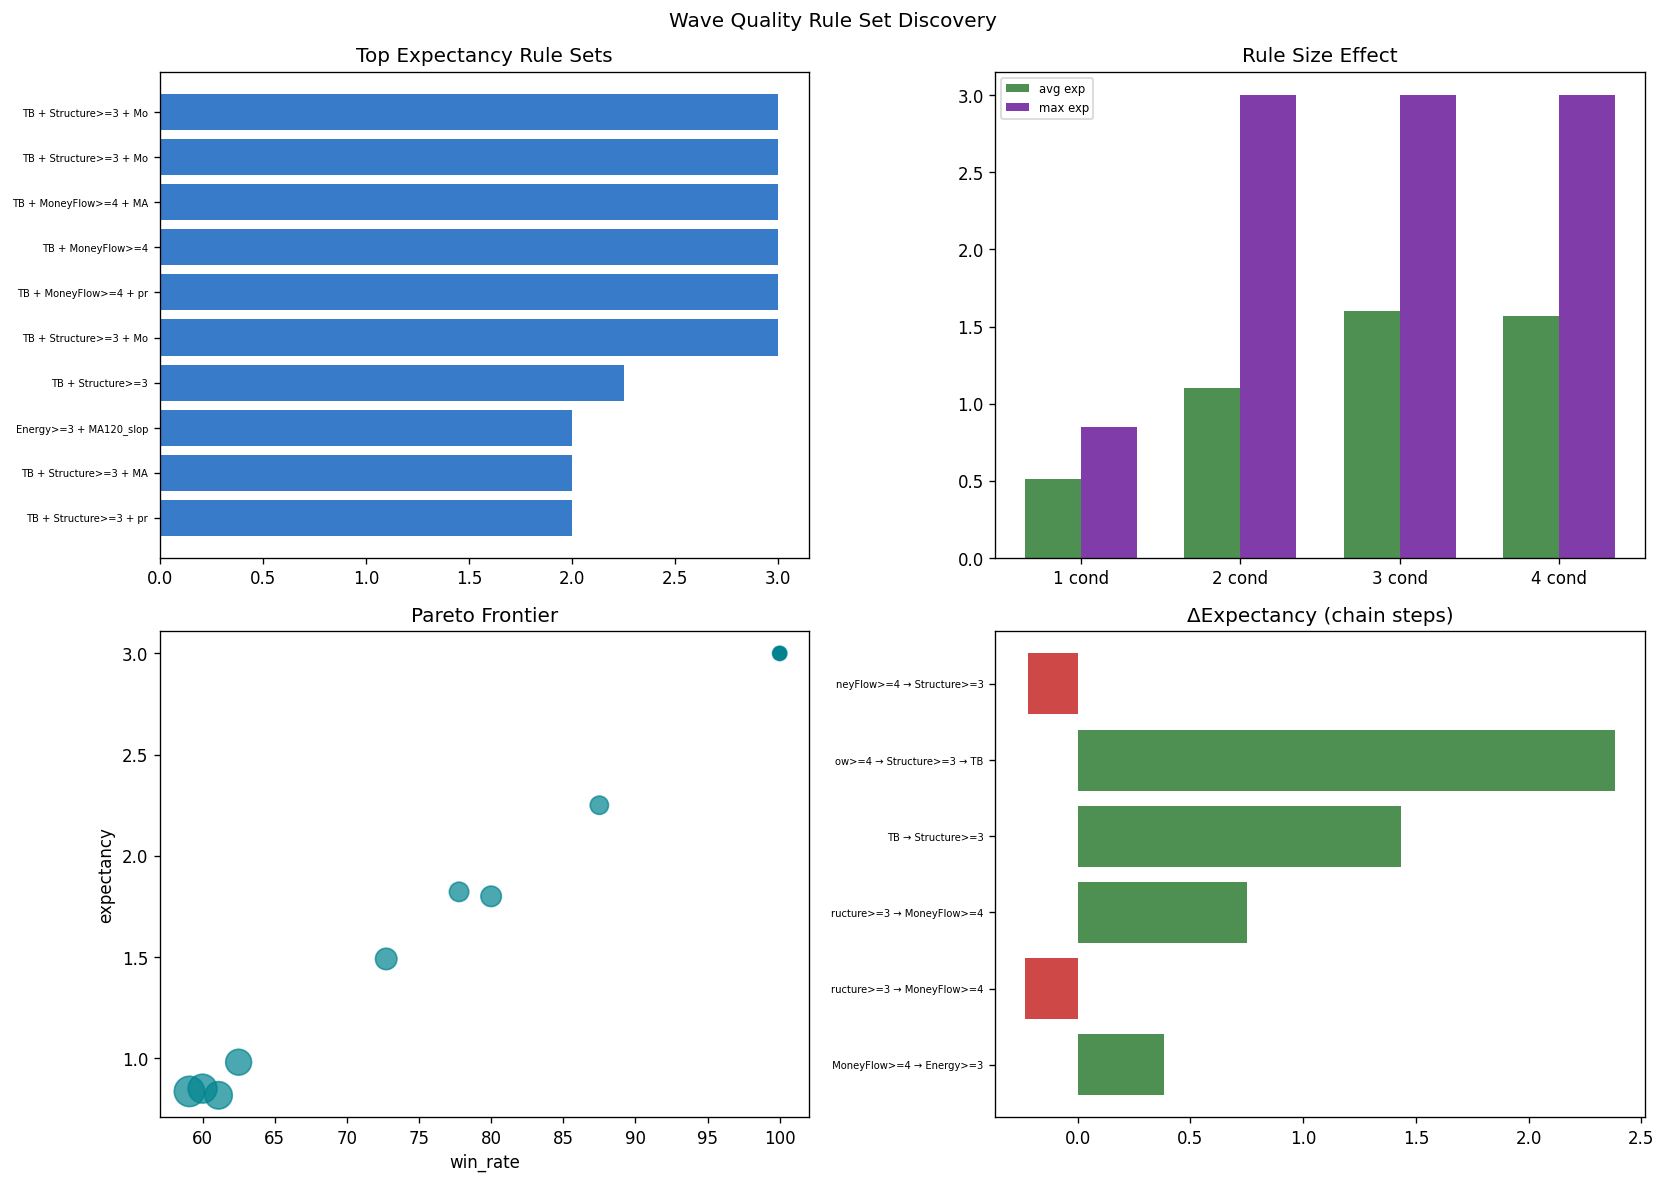

Values plotted in this chart, from the file beside it:
rule_id, rule_size, rule_label, n, win_rate, expectancy, profit_factor, payoff_ratio, avg_return, median_return, avg_survival, robustness_gap
1, 1, TB, 18, 61.11, 0.8174, 1.805, 1.148, 0.8174, 3, 27.61, 1.699
2, 1, Structure>=3, 20, 60.0, 0.8503, 1.895, 1.264, 0.8503, 3, 23.1, 0.04167
3, 1, Energy>=3, 23, 56.52, 0.4521, 1.364, 1.049, 0.4521, 3, 29.13, 0.7016
4, 1, MoneyFlow>=4, 22, 59.09, 0.8366, 1.894, 1.311, 0.8366, 3, 30.09, 0.3804
5, 1, MA120_slope>0, 22, 59.09, 0.5455, 1.444, 1, 0.5455, 3, 27.68, 0.5455
6, 1, Bullish_Div, 8, 50.0, 0.3391, 1.292, 1.292, 0.3391, 1.356, 30.88, 0.6782
7, 1, price<MA480, 56, 42.86, -0.2467, 0.839, 1.119, -0.2467, -1.776, 25.48, 0.4346
8, 2, TB + Structure>=3, 8, 87.5, 2.25, 7, 1, 2.25, 3, 15.88, 1.5
9, 2, TB + Energy>=3, 4, 75.0, 1.5, 3, 1, 1.5, 3, 21.75, 3
10, 2, TB + MoneyFlow>=4, 5, 100.0, 3, inf, inf, 3, 3, 24.4, 9.325873406851315e-15
11, 2, TB + MA120_slope>0, 10, 80.0, 1.8, 4, 1, 1.8, 3, 25.9, 7.993605777301127e-15
12, 2, TB + price<MA480, 12, 58.33, 0.7261, 1.709, 1.221, 0.7261, 3, 26.67, 0.5479
13, 2, Structure>=3 + Energy>=3, 7, 71.43, 1.286, 2.5, 1, 1.286, 3, 25.86, 0.5
14, 2, Structure>=3 + MoneyFlow>=4, 13, 53.85, 0.6159, 1.616, 1.385, 0.6159, 3, 23.15, 0.4335
15, 2, Structure>=3 + MA120_slope>0, 13, 61.54, 0.6923, 1.6, 1.0, 0.6923, 3, 23.77, 0.5714
16, 2, Structure>=3 + Bullish_Div, 3, 66.67, 1, 2, 1, 1, 3, 19.33, 
17, 2, Structure>=3 + price<MA480, 11, 63.64, 1.027, 2.164, 1.236, 1.027, 3, 17.64, 0.05898
18, 2, Energy>=3 + MoneyFlow>=4, 11, 72.73, 1.491, 3.158, 1.184, 1.491, 3, 35.91, 0.5668
19, 2, Energy>=3 + MA120_slope>0, 6, 83.33, 2, 5, 1, 2, 3, 34.83, 2
20, 2, Energy>=3 + price<MA480, 20, 55, 0.37, 1.289, 1.055, 0.37, 3, 27.1, 0.4601
21, 2, MoneyFlow>=4 + MA120_slope>0, 9, 66.67, 1, 2, 1, 1, 3, 30.11, 1.8
22, 2, MoneyFlow>=4 + price<MA480, 16, 62.5, 0.9809, 2.097, 1.258, 0.9809, 3, 26.44, 0.112
23, 2, MA120_slope>0 + Bullish_Div, 3, 33.33, -1, 0.5, 1, -1, -3, 30.0, 
24, 2, MA120_slope>0 + price<MA480, 10, 60.0, 0.6, 1.5, 1, 0.6, 3, 18.0, 3.3306690738754696e-15
25, 2, Bullish_Div + price<MA480, 6, 50.0, 0.4521, 1.431, 1.431, 0.4521, 1.356, 28.33, 1.096
26, 3, TB + Structure>=3 + MoneyFlow>=4, 4, 100.0, 3, inf, inf, 3, 3, 12.75, 1.3766765505351941e-14
27, 3, TB + Structure>=3 + MA120_slope>0, 6, 83.33, 2, 5, 1, 2, 3, 14.17, 2
28, 3, TB + Structure>=3 + price<MA480, 6, 83.33, 2.0, 5, 1, 2.0, 3, 16.0, 2
29, 3, TB + Energy>=3 + price<MA480, 4, 75.0, 1.5, 3, 1, 1.5, 3, 21.75, 3
30, 3, TB + MoneyFlow>=4 + MA120_slope>0, 4, 100.0, 3, inf, inf, 3, 3, 26.5, 0.0
31, 3, TB + MoneyFlow>=4 + price<MA480, 3, 100.0, 3, inf, inf, 3, 3, 11.67, 
32, 3, TB + MA120_slope>0 + price<MA480, 5, 80.0, 1.8, 4, 1, 1.8, 3, 19.6, 2
33, 3, Structure>=3 + Energy>=3 + MoneyFlow>=4, 6, 66.67, 1, 2, 1, 1, 3, 26.67, 3.9968028886505635e-15
34, 3, Structure>=3 + Energy>=3 + MA120_slope>0, 4, 75.0, 1.5, 3, 1, 1.5, 3, 34.75, 3
35, 3, Structure>=3 + Energy>=3 + price<MA480, 4, 75.0, 1.5, 3, 1, 1.5, 3, 13.25, 3
36, 3, Structure>=3 + MoneyFlow>=4 + MA120_slop…, 7, 57.14, 0.4286, 1.333, 1, 0.4286, 3, 24.86, 1
37, 3, Structure>=3 + MoneyFlow>=4 + price<MA48…, 8, 62.5, 1.037, 2.237, 1.342, 1.037, 3, 16.62, 0.9263
38, 3, Structure>=3 + MA120_slope>0 + price<MA4…, 6, 50.0, 0.0, 1.0, 1.0, -7.401486830834377e-17, 1.3322676295501878e-15, 14.5, 2
39, 3, Energy>=3 + MoneyFlow>=4 + MA120_slope>0, 4, 75.0, 1.5, 3, 1, 1.5, 3, 36.0, 3
40, 3, Energy>=3 + MoneyFlow>=4 + price<MA480, 9, 77.78, 1.822, 4.564, 1.304, 1.822, 3, 32.0, 2.12
41, 3, Energy>=3 + MA120_slope>0 + price<MA480, 4, 75.0, 1.5, 3, 1, 1.5, 3, 24.5, 3
42, 3, MoneyFlow>=4 + MA120_slope>0 + price<MA4…, 5, 60.0, 0.6, 1.5, 1, 0.6, 3, 15.6, 1
43, 4, TB + Structure>=3 + MoneyFlow>=4 + MA120…, 3, 100.0, 3, inf, inf, 3, 3, 11.67, 
44, 4, TB + Structure>=3 + MoneyFlow>=4 + price…, 3, 100.0, 3, inf, inf, 3, 3, 11.67, 
45, 4, TB + Structure>=3 + MA120_slope>0 + pric…, 4, 75.0, 1.5, 3, 1, 1.5, 3, 13.5, 3
46, 4, Structure>=3 + Energy>=3 + MoneyFlow>=4 …, 3, 66.67, 1, 2, 1, 1, 3, 39.33, 
47, 4, Structure>=3 + Energy>=3 + MoneyFlow>=4 …, 4, 75.0, 1.5, 3, 1, 1.5, 3, 13.25, 3
48, 4, Structure>=3 + MoneyFlow>=4 + MA120_slop…, 4, 50.0, 8.881784197001252e-16, 1, 1, 8.881784197001252e-16, 1.3322676295501878e-15, 13.0, 1.4654943925052066e-14
49, 4, Energy>=3 + MoneyFlow>=4 + MA120_slope>0…, 3, 66.67, 1, 2, 1, 1, 3, 18.0, 
